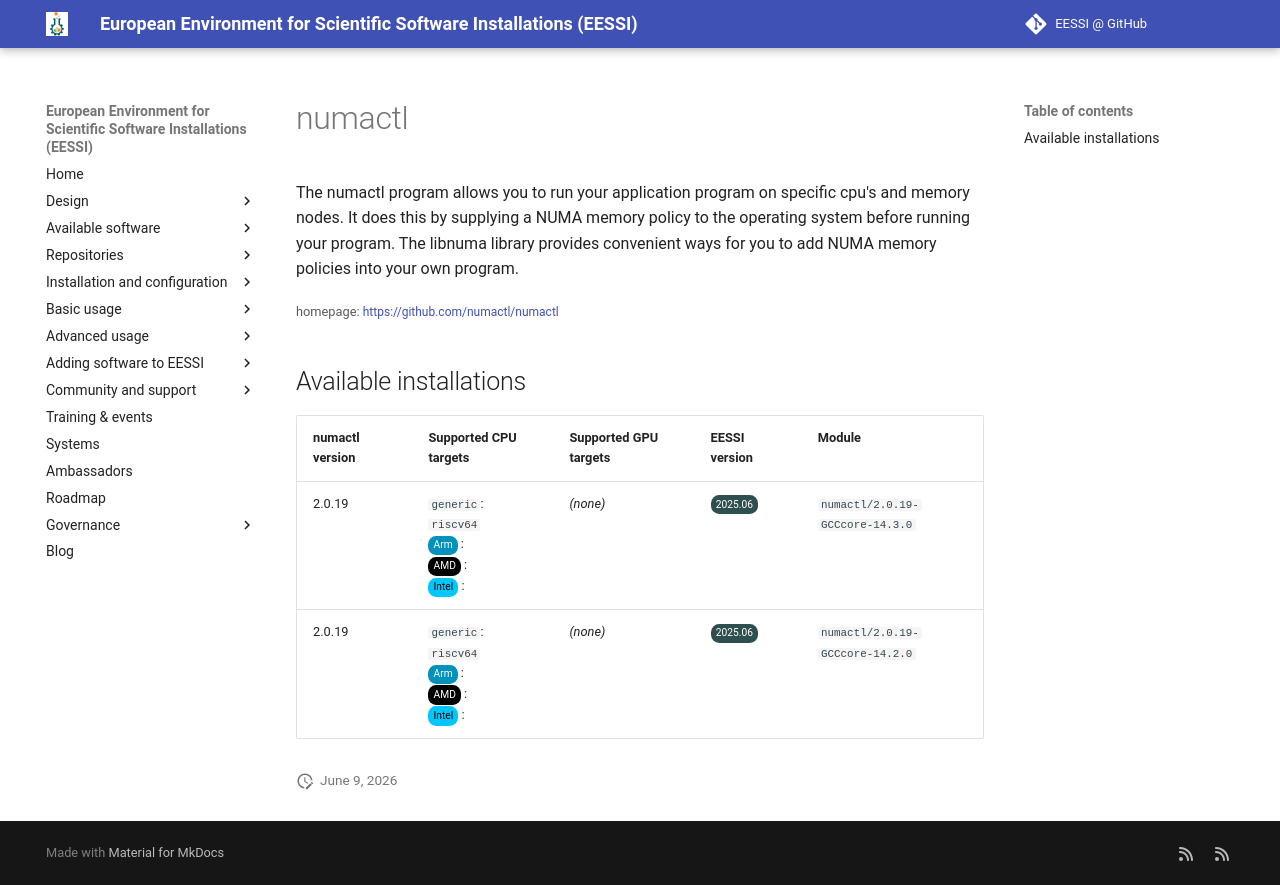

repository: EESSI/docs · page: available_software_riscv/detail/numactl/index.html · generator: mkdocs

---
json_ld:
  '@context': https://schema.org
  '@type': SoftwareApplication
  applicationCategory: DeveloperApplication
  description: "\n The numactl program allows you to run your application program\
    \ on specific\n cpu's and memory nodes. It does this by supplying a NUMA memory\
    \ policy to\n the operating system before running your program. The libnuma library\
    \ provides\n convenient ways for you to add NUMA memory policies into your own\
    \ program.\n"
  license: Not confirmed
  name: numactl
  offers:
    '@type': Offer
    price: 0
  operatingSystem: LINUX
  review:
    '@type': Review
    author:
      '@type': Organization
      name: EESSI
    reviewBody: Application has been successfully made available on all architectures
      supported by EESSI
    reviewRating:
      '@type': Rating
      ratingValue: 5
  softwareRequirements: See https://www.eessi.io/docs/ for how to make EESSI available
    on your system
  softwareVersion: '[''2.0.19'']'
  url: https://github.com/numactl/numactl
---
# numactl



 The numactl program allows you to run your application program on specific
 cpu's and memory nodes. It does this by supplying a NUMA memory policy to
 the operating system before running your program. The libnuma library provides
 convenient ways for you to add NUMA memory policies into your own program.


<small>homepage: </small><span class="software-link">[https://github.com/numactl/numactl](https://github.com/numactl/numactl)</span>

## Available installations


|numactl version|Supported CPU targets|Supported GPU targets|EESSI version|Module|
| --- | --- | --- | --- | --- |
|2.0.19|`generic`: `riscv64`<br/><span class="software-cpu-arm">Arm</span>: <br/><span class="software-cpu-amd">AMD</span>: <br/><span class="software-cpu-intel">Intel</span>: <br/>|*(none)*|<span class="software-eessi-version-202506">2025.06</span>|`numactl/2.0.19-GCCcore-14.3.0`|
|2.0.19|`generic`: `riscv64`<br/><span class="software-cpu-arm">Arm</span>: <br/><span class="software-cpu-amd">AMD</span>: <br/><span class="software-cpu-intel">Intel</span>: <br/>|*(none)*|<span class="software-eessi-version-202506">2025.06</span>|`numactl/2.0.19-GCCcore-14.2.0`|
